6-way image classification set "raw_data" from GitHub (Tahkare/Projet-AIC); label vocabulary: chaetognatha, copepoda, euphausiids, fish larvae, limacina, medusae.

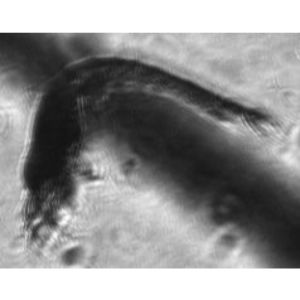
Label: euphausiids

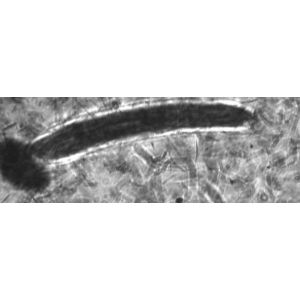
Label: chaetognatha

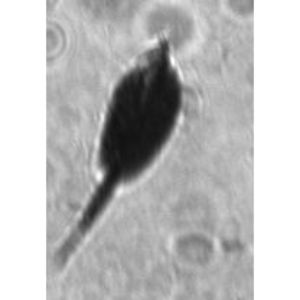
Label: copepoda

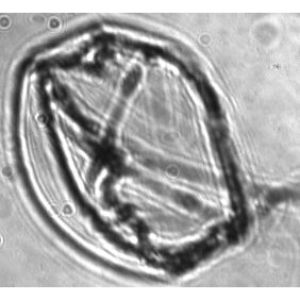
Label: medusae

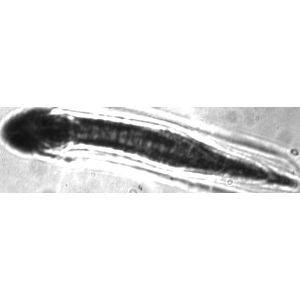
Label: fish larvae

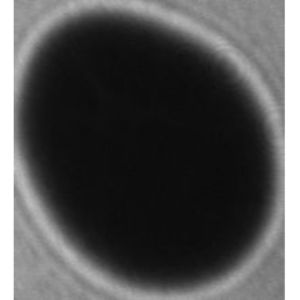
Label: limacina
